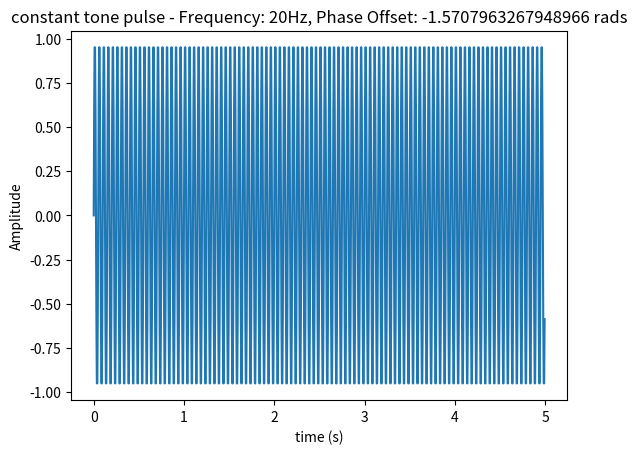
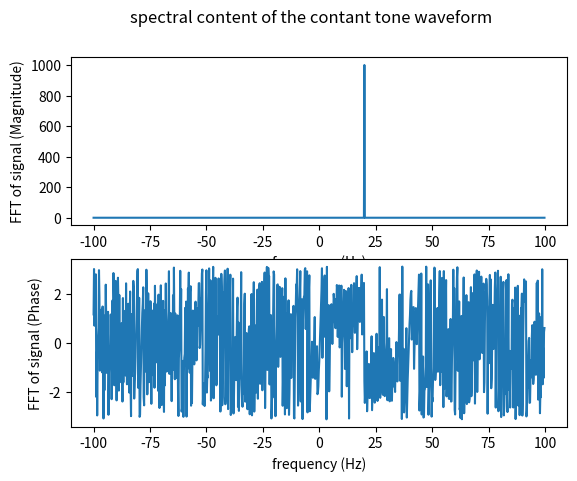

The script that saved these images, in order:
import numpy as np
import matplotlib.pyplot as plt

if __name__ == '__main__':

    # Pulse Parameters
    sample_frequency = 200
    pulse_width = 5
    amplitude = 1
    tone_frequency = 20
    phase_offset = -np.pi/2
    
    # Time Array
    pulse_time = np.arange(0,pulse_width,1/sample_frequency)
    
    # Calculating Instantaneous Phase and Generating the waveform
    instantaneous_phase = (2*np.pi*tone_frequency*pulse_time)+phase_offset
    waveform = amplitude * np.exp(1j*instantaneous_phase)
    
    # Fast Fourier Transforming the waveform to determine the Spectral content
    waveform_fft = np.fft.fft(waveform)
    waveform_fft_shifted = np.fft.fftshift(waveform_fft)
    frequency_axis = np.arange(-sample_frequency/2, sample_frequency/2, sample_frequency/len(waveform_fft_shifted))
    
    # Plotting the waveform
    plt.figure(1)
    plt.plot(pulse_time,waveform)
    plt.xlabel('time (s)')
    plt.ylabel('Amplitude')
    plt.title(f'constant tone pulse - Frequency: {tone_frequency}Hz, Phase Offset: {phase_offset} rads')
    
    # Plotting the spectral content of the waveform
    fig, (ax1, ax2) = plt.subplots(2)
    fig.suptitle('spectral content of the contant tone waveform')
    ax1.plot(frequency_axis, np.abs(waveform_fft_shifted))
    ax1.set_xlabel('frequency (Hz)')
    ax1.set_ylabel('FFT of signal (Magnitude)')
    ax2.plot(frequency_axis, np.angle(waveform_fft_shifted))
    ax2.set_xlabel('frequency (Hz)')
    ax2.set_ylabel('FFT of signal (Phase)')
 
    plt.show()